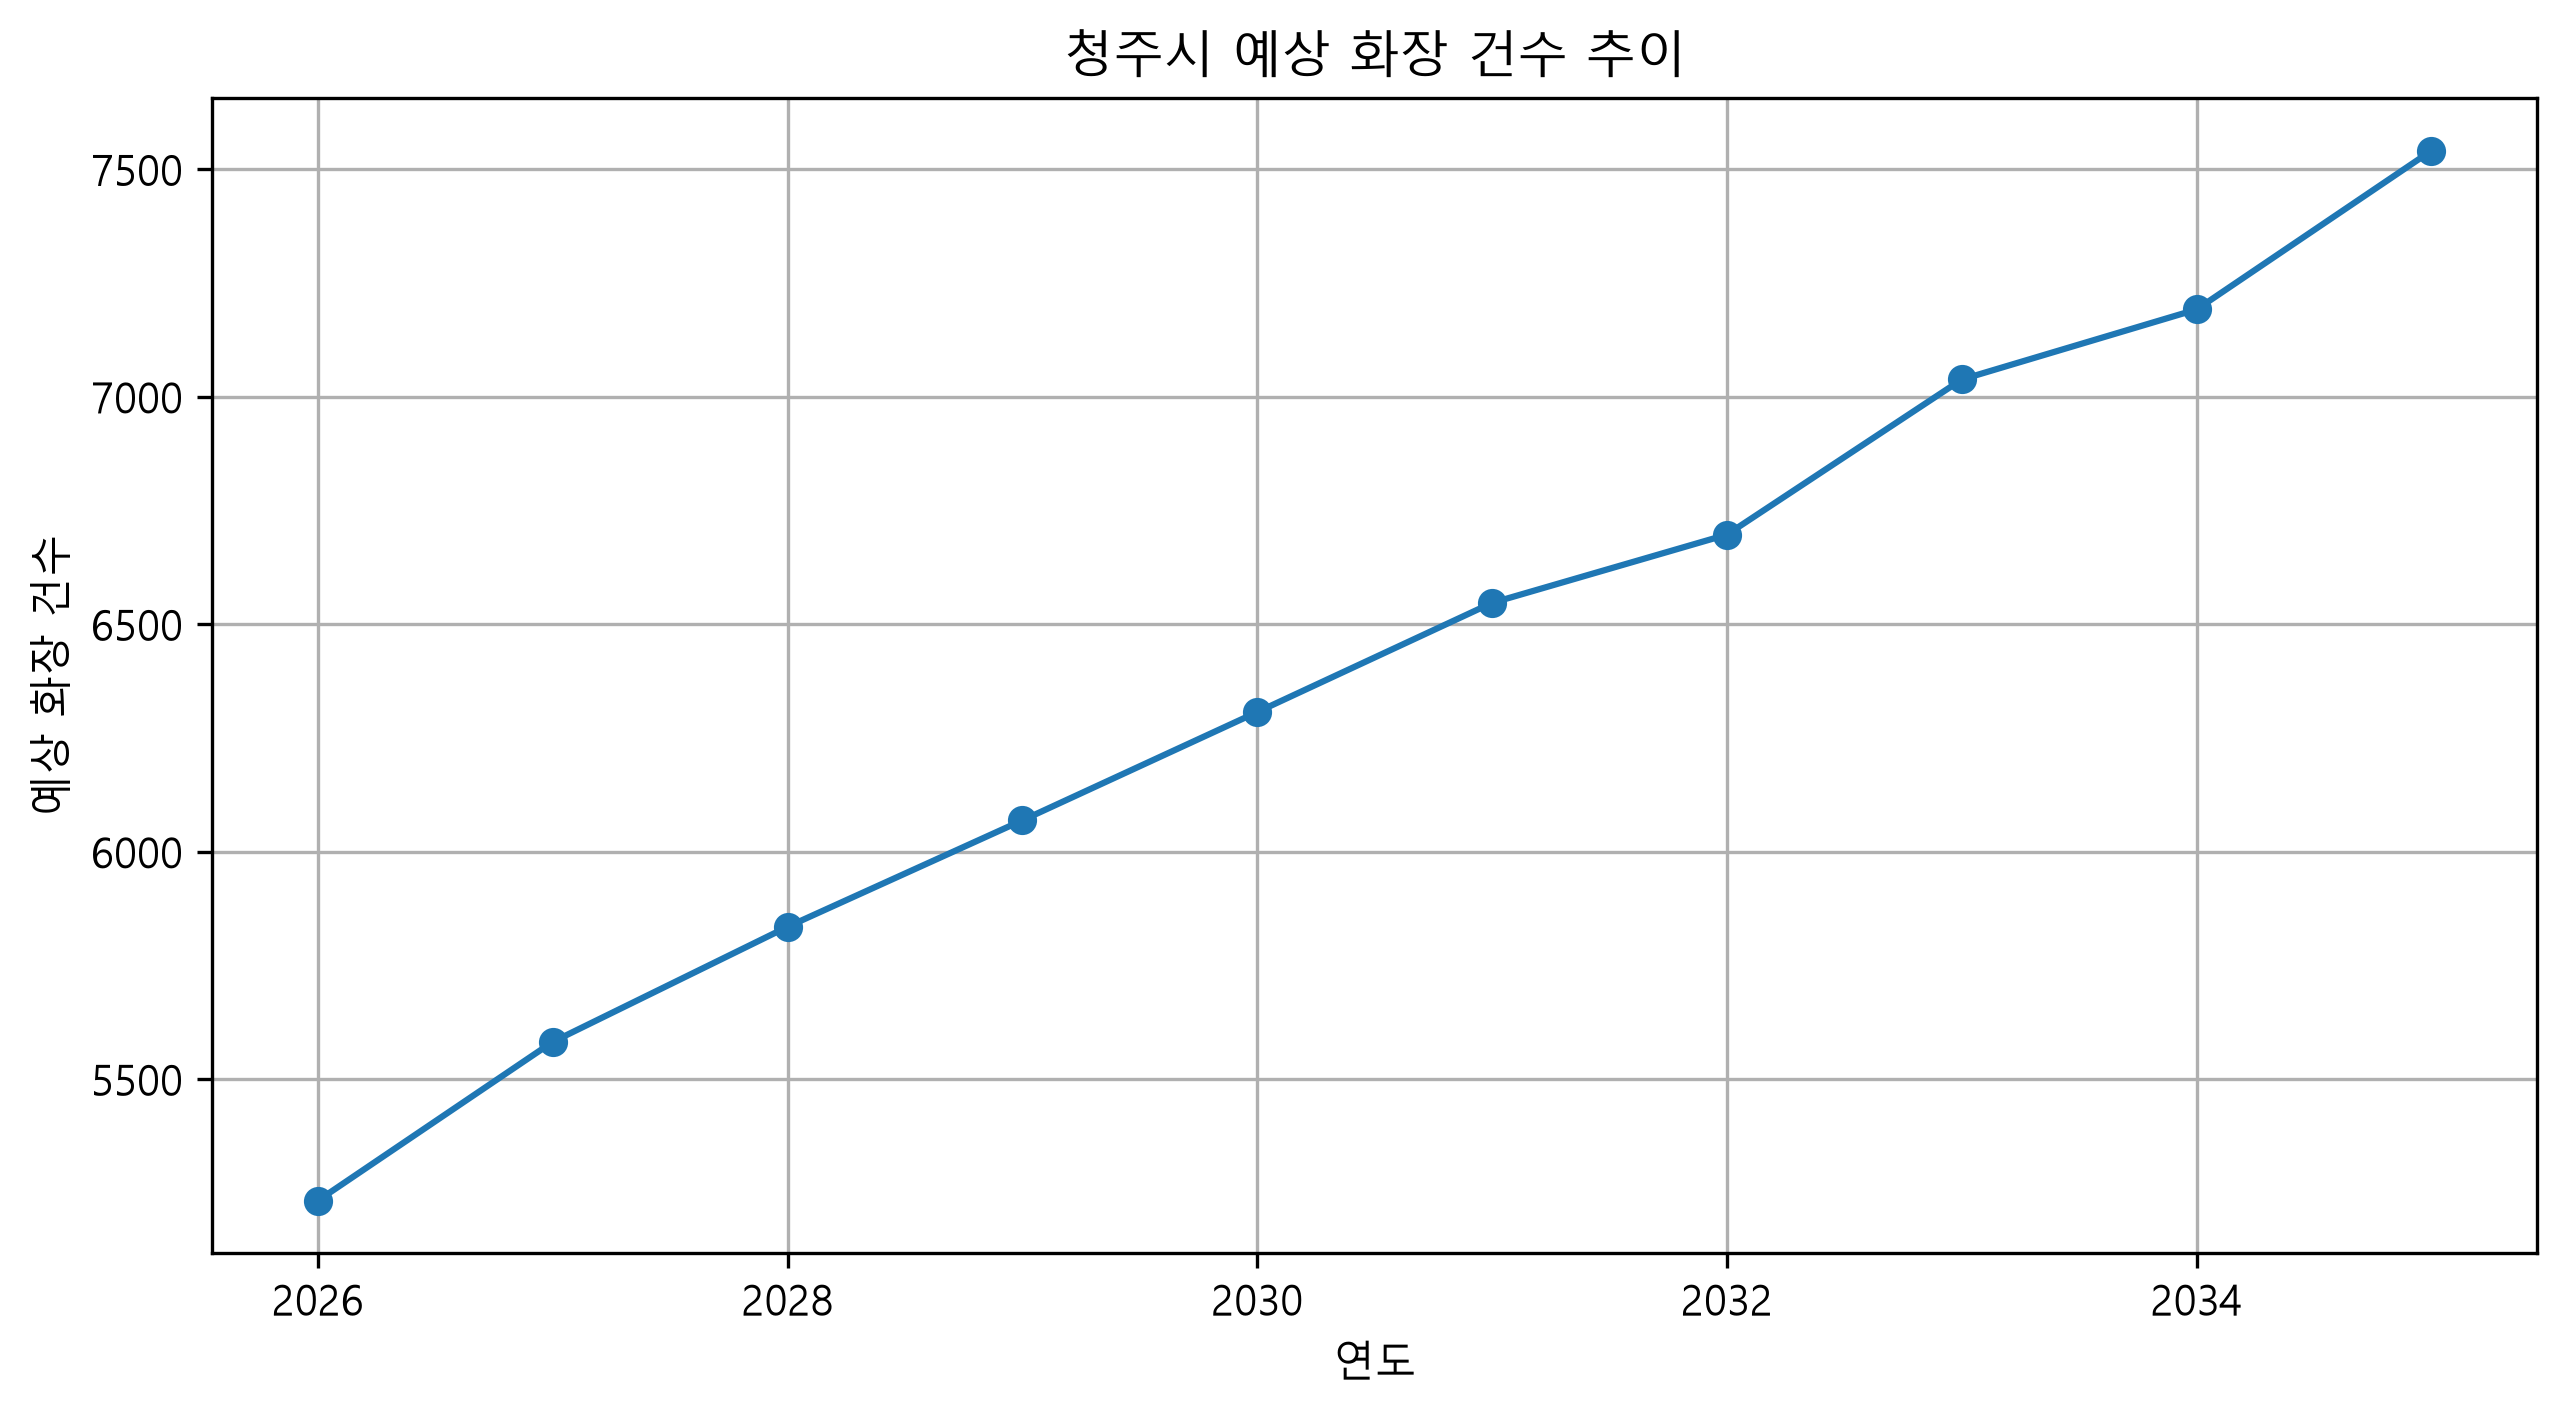

Values plotted in this chart, from the file beside it:
시점, 예측인구, 조사망률, 예측화장률, 예상사망자수, 예상화장건수
2026, 905034, 6.1, 94.79, 5521, 5233
2027, 912981, 6.3, 97.05, 5752, 5582
2028, 920928, 6.4, 99.0, 5894, 5835
2029, 928875, 6.6, 99.0, 6131, 6069
2030, 936822, 6.8, 99.0, 6370, 6307
2031, 944769, 7.0, 99.0, 6613, 6547
2032, 952717, 7.1, 99.0, 6764, 6697
2033, 960664, 7.4, 99.0, 7109, 7038
2034, 968611, 7.5, 99.0, 7265, 7192
2035, 976558, 7.8, 99.0, 7617, 7541
